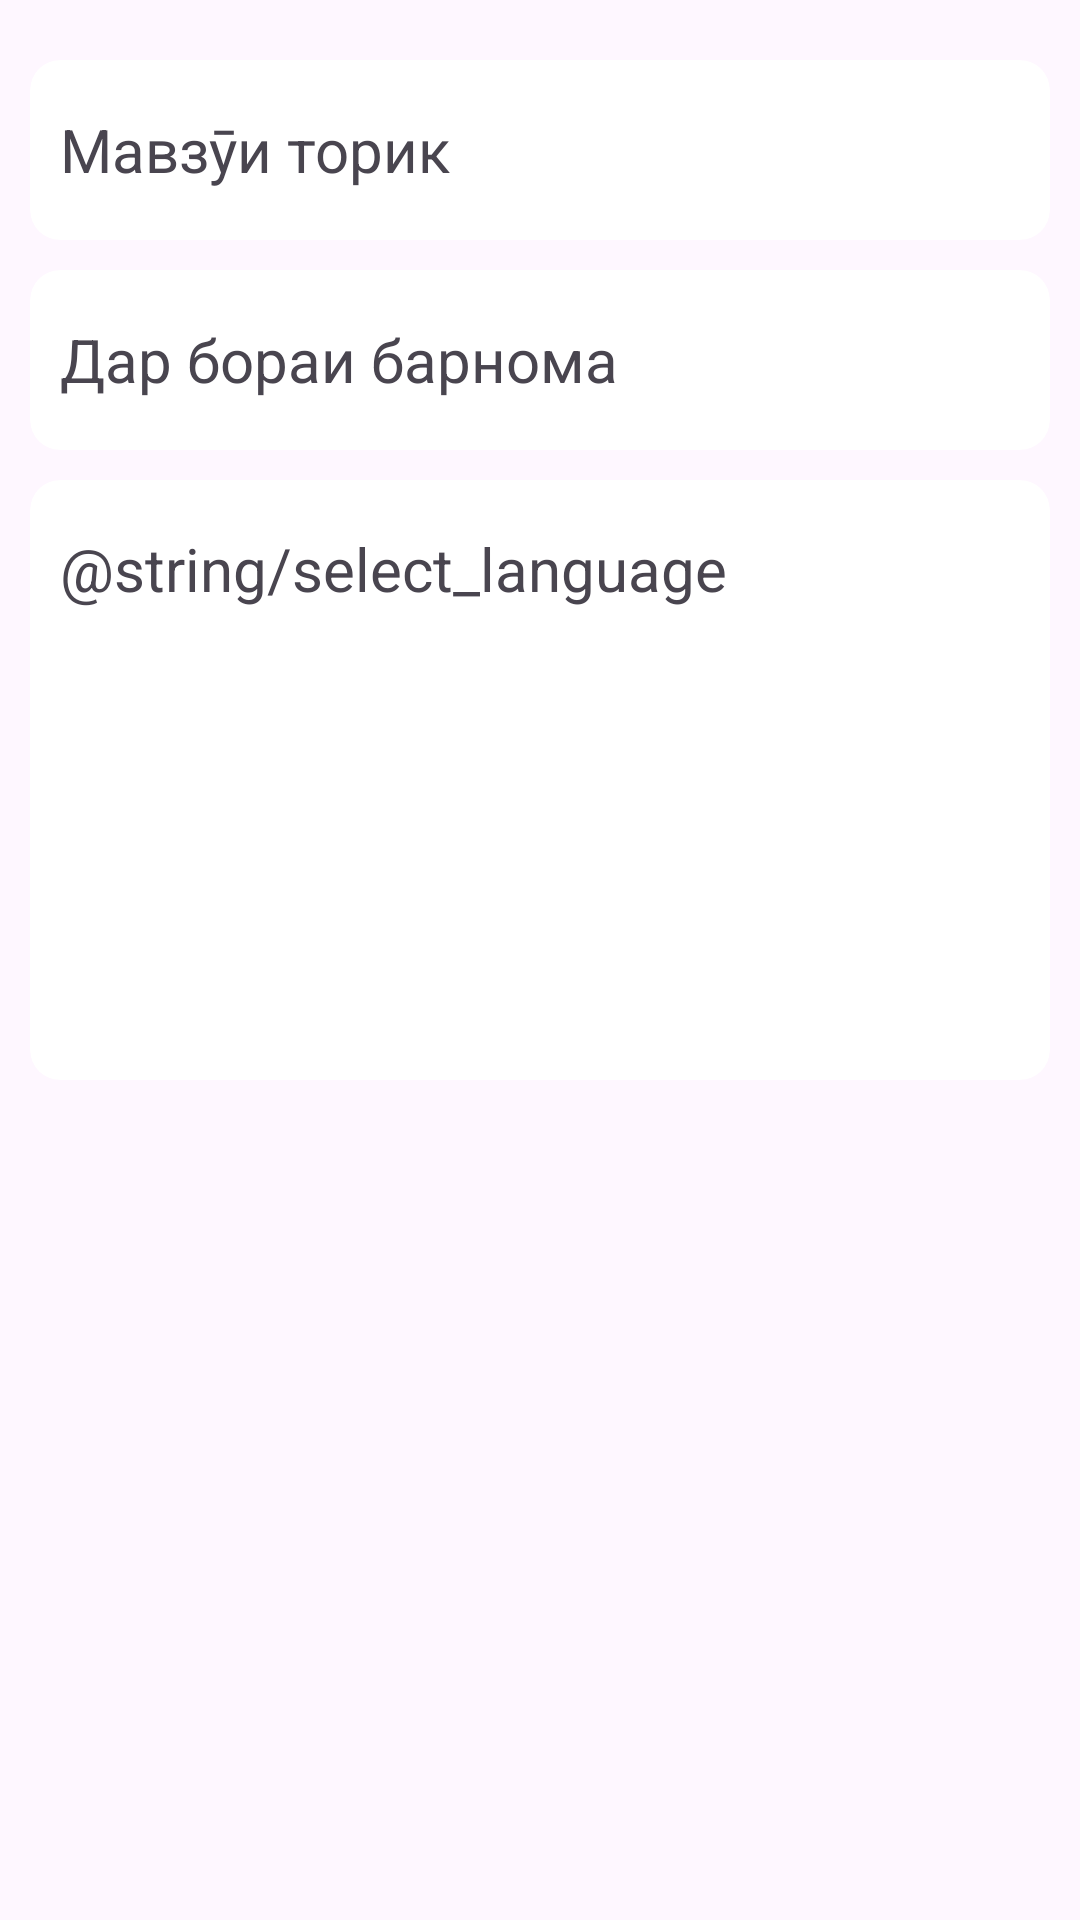

Produce the Android XML layout that renders to this screen, including the resource entries it uses.
<!-- AndroidManifest.xml: application theme Theme.BottomNavigation_Practise -->
<!-- res/layout/fragment_third.xml -->
<?xml version="1.0" encoding="utf-8"?>
<LinearLayout xmlns:android="http://schemas.android.com/apk/res/android"
    xmlns:tools="http://schemas.android.com/tools"
    android:layout_width="match_parent"
    android:layout_height="match_parent"
    xmlns:app="http://schemas.android.com/apk/res-auto"
    tools:context=".view.SettingFragment"
    android:orientation="vertical">

    <androidx.cardview.widget.CardView
        android:id="@+id/cardView_switcher"
        android:layout_width="match_parent"
        android:layout_height="60dp"
        app:cardCornerRadius="10dp"
        android:layout_marginStart="10dp"
        android:layout_marginTop="20dp"
        android:layout_marginEnd="10dp"
        android:layout_marginBottom="5dp"
        app:cardElevation="0dp">

        <LinearLayout
            android:layout_width="match_parent"
            android:layout_height="wrap_content"
            android:orientation="horizontal"
            android:layout_margin="10dp"
            android:layout_gravity="center_vertical">

            <TextView
                android:layout_width="0dp"
                android:layout_height="wrap_content"
                android:text="@string/dark_theme"
                android:layout_weight="1"
                android:textSize="20sp"
                android:layout_gravity="center_vertical"/>

            <Switch
                android:id="@+id/themeSwitcher"
                android:layout_width="wrap_content"
                android:layout_height="wrap_content"
                android:layout_gravity="center_vertical"
                android:scaleX="0.65"
                android:scaleY="0.65"
                android:thumb="@drawable/thumb"
                android:track="@drawable/track"
                tools:ignore="TouchTargetSizeCheck" />


        </LinearLayout>

    </androidx.cardview.widget.CardView>

    <androidx.cardview.widget.CardView
        android:id="@+id/cardView_about"
        android:layout_width="match_parent"
        android:layout_height="60dp"
        app:cardCornerRadius="10dp"
        android:layout_marginStart="10dp"
        android:layout_marginTop="5dp"
        android:layout_marginEnd="10dp"
        android:layout_marginBottom="5dp"
        app:cardElevation="0dp">

        <LinearLayout
            android:layout_width="match_parent"
            android:layout_height="wrap_content"
            android:orientation="horizontal"
            android:layout_margin="10dp"
            android:layout_gravity="center_vertical">

            <TextView
                android:layout_width="0dp"
                android:layout_height="wrap_content"
                android:text="@string/about"
                android:layout_weight="1"
                android:textSize="20sp"
                android:layout_gravity="center_vertical"/>
        </LinearLayout>

    </androidx.cardview.widget.CardView>
    <androidx.cardview.widget.CardView
        android:id="@+id/cardView_select_language"
        android:layout_width="match_parent"
        android:layout_height="200dp"
        app:cardCornerRadius="10dp"
        android:layout_marginStart="10dp"
        android:layout_marginTop="5dp"
        android:layout_marginEnd="10dp"
        android:layout_marginBottom="5dp"
        app:cardElevation="0dp">

        <LinearLayout
            android:layout_width="match_parent"
            android:layout_height="wrap_content"
            android:orientation="vertical"
            android:layout_margin="10dp"
            android:layout_gravity="center_vertical">

            <TextView
                android:layout_width="match_parent"
                android:layout_height="wrap_content"
                android:text="@string/select_language"
                android:layout_weight="1"
                android:textSize="20sp"
                android:layout_gravity="center_vertical"/>
            <TextView
                android:id="@+id/txt_tj"
                android:layout_width="match_parent"
                android:layout_height="wrap_content"
                android:text="Тоҷикӣ"
                android:layout_weight="1"
                android:textSize="20sp"
                android:layout_marginTop="20dp"
                android:visibility="invisible"
                android:layout_gravity="center_vertical" />
            <TextView
                android:id="@+id/txt_ru"
                android:layout_width="match_parent"
                android:layout_height="wrap_content"
                android:text="Русский"
                android:layout_weight="1"
                android:textSize="20sp"
                android:layout_marginTop="20dp"
                android:visibility="invisible"
                android:layout_gravity="center_vertical"
                />
            <TextView
                android:id="@+id/txt_eng"
                android:layout_width="match_parent"
                android:layout_height="wrap_content"
                android:text="English"
                android:layout_weight="1"
                android:textSize="20sp"
                android:layout_marginTop="20dp"
                android:layout_gravity="center_vertical"
                android:visibility="invisible"/>

        </LinearLayout>

    </androidx.cardview.widget.CardView>


</LinearLayout>
<!-- resources referenced by this layout -->
<resources>
  <!-- drawable track (drawable) -->
  <?xml version="1.0" encoding="utf-8"?>
  <selector xmlns:android="http://schemas.android.com/apk/res/android">
      <item
          android:state_checked="true">
          <shape
              android:shape="rectangle">
              <solid
                  android:color="@color/night_mode_switch"/>
              <size
                  android:height="8dp"/>
              <corners
                  android:radius="99dp"/>
          </shape>
      </item>
  
      <item
          android:state_checked="false">
          <shape
              android:shape="rectangle">
              <solid
                  android:color="@color/blue"/>
              <size
                  android:height="8dp"/>
              <corners
                  android:radius="99dp"/>
          </shape>
      </item>
  </selector>
  <string name="about">Дар бораи барнома</string>
  <string name="dark_theme">Мавзӯи торик</string>
  <string name="select_language">Select language </string>
  <style name="Theme.BottomNavigation_Practise" parent="Base.Theme.BottomNavigation_Practise" />
  <color name="night_mode_switch">#191919</color>
  <color name="blue">#0072ff</color>
  <style name="Base.Theme.BottomNavigation_Practise" parent="Theme.Material3.DayNight.NoActionBar">
          <item name="colorPrimaryDark">@color/blue</item>
      </style>
</resources>
